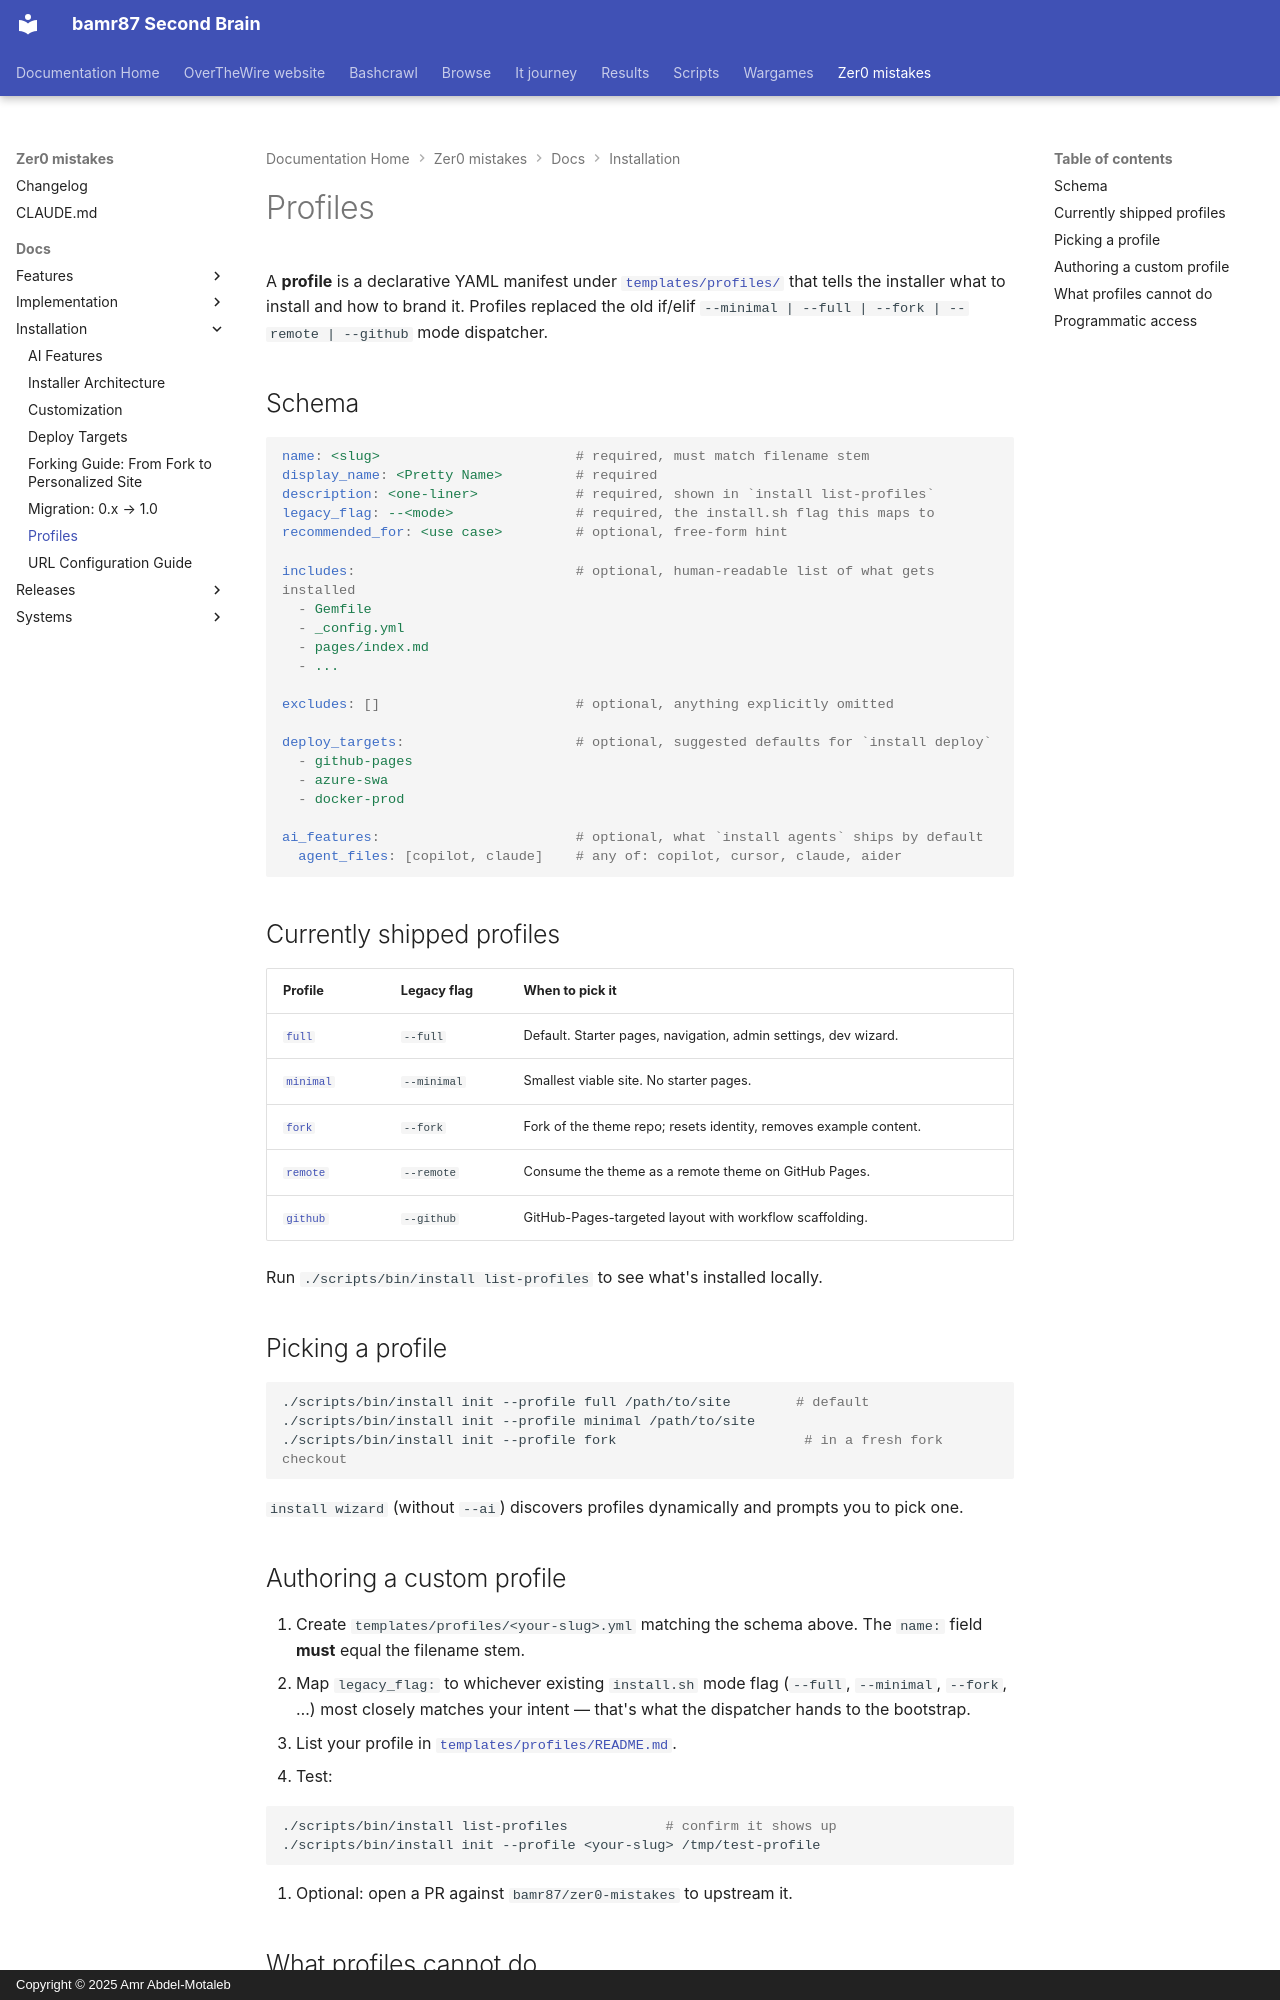

repository: bamr87/README · page: zer0-mistakes/docs/installation/profiles/index.html · generator: mkdocs · copyright: Copyright © 2025 Amr Abdel-Motaleb

---
author: bamr87
categories:
- docs
date: 2026-04-21 04:03:45+00:00
description: 'What installer profiles are: declarative YAML manifests under templates/profiles
  that replace the old mode flags and control what gets installed.'
lastmod: 2026-04-21 04:03:45+00:00
source_file: docs/installation/profiles.md
source_repo: bamr87/zer0-mistakes
source_url: https://github.com/bamr87/zer0-mistakes/blob/main/docs/installation/profiles.md
tags:
- installation
- setup
title: Profiles
---

# Profiles

A **profile** is a declarative YAML manifest under [`templates/profiles/`](../../templates/profiles/) that tells the installer what to install and how to brand it. Profiles replaced the old if/elif `--minimal | --full | --fork | --remote | --github` mode dispatcher.

## Schema

```yaml
name: <slug>                        # required, must match filename stem
display_name: <Pretty Name>         # required
description: <one-liner>            # required, shown in `install list-profiles`
legacy_flag: --<mode>               # required, the install.sh flag this maps to
recommended_for: <use case>         # optional, free-form hint

includes:                           # optional, human-readable list of what gets installed
  - Gemfile
  - _config.yml
  - pages/index.md
  - ...

excludes: []                        # optional, anything explicitly omitted

deploy_targets:                     # optional, suggested defaults for `install deploy`
  - github-pages
  - azure-swa
  - docker-prod

ai_features:                        # optional, what `install agents` ships by default
  agent_files: [copilot, claude]    # any of: copilot, cursor, claude, aider
```

## Currently shipped profiles

| Profile | Legacy flag | When to pick it |
|---|---|---|
| [`full`](../../templates/profiles/full.yml) | `--full` | Default. Starter pages, navigation, admin settings, dev wizard. |
| [`minimal`](../../templates/profiles/minimal.yml) | `--minimal` | Smallest viable site. No starter pages. |
| [`fork`](../../templates/profiles/fork.yml) | `--fork` | Fork of the theme repo; resets identity, removes example content. |
| [`remote`](../../templates/profiles/remote.yml) | `--remote` | Consume the theme as a remote theme on GitHub Pages. |
| [`github`](../../templates/profiles/github.yml) | `--github` | GitHub-Pages-targeted layout with workflow scaffolding. |

Run `./scripts/bin/install list-profiles` to see what's installed locally.

## Picking a profile

```bash
./scripts/bin/install init --profile full /path/to/site        # default
./scripts/bin/install init --profile minimal /path/to/site
./scripts/bin/install init --profile fork                       # in a fresh fork checkout
```

`install wizard` (without `--ai`) discovers profiles dynamically and prompts you to pick one.
